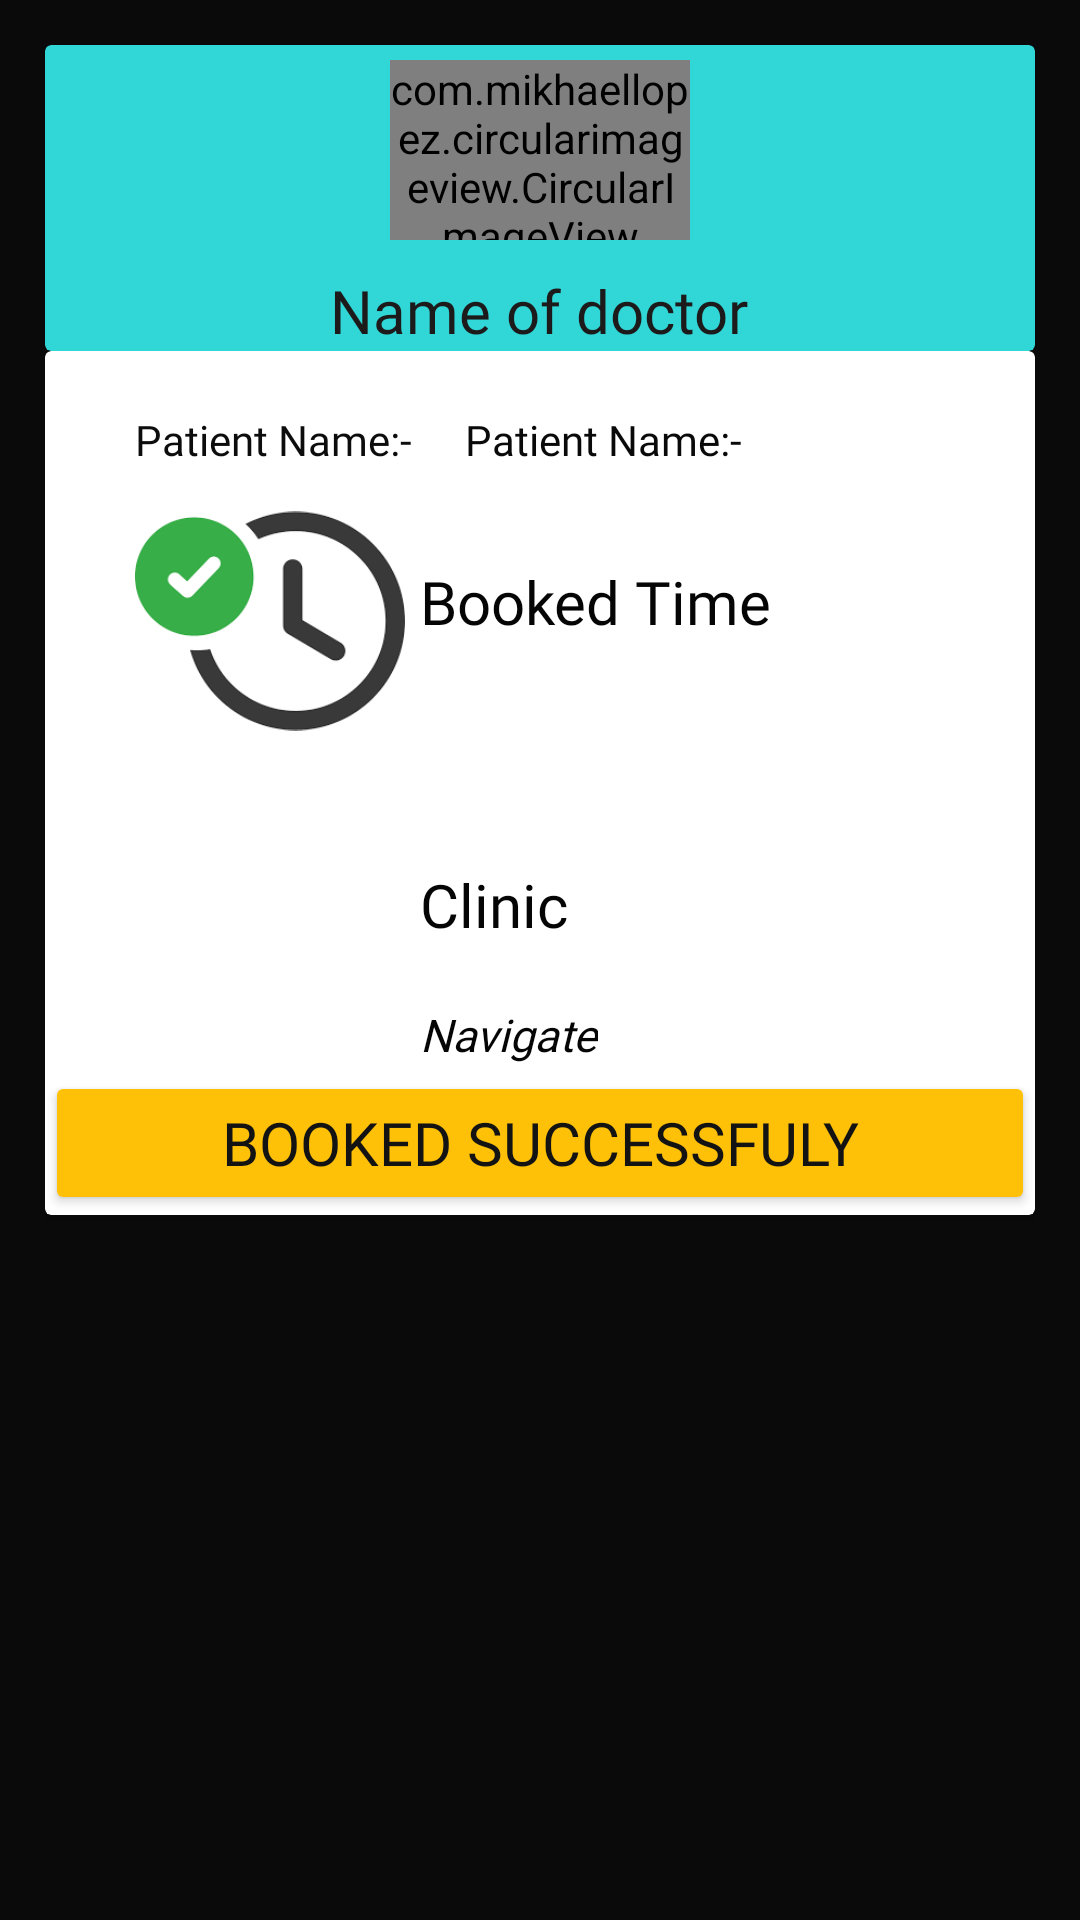

Produce the Android XML layout that renders to this screen, including the resource entries it uses.
<!-- AndroidManifest.xml: application theme AppTheme -->
<!-- res/layout/confirm_bookedapp.xml -->
<?xml version="1.0" encoding="utf-8"?>
<androidx.constraintlayout.widget.ConstraintLayout xmlns:android="http://schemas.android.com/apk/res/android"
    xmlns:app="http://schemas.android.com/apk/res-auto"
    xmlns:tools="http://schemas.android.com/tools"
    android:layout_width="match_parent"
    android:layout_height="wrap_content"
    android:background="#F8F2F2"
    android:backgroundTint="#0B0A0A"
    android:padding="15dp">

    <androidx.cardview.widget.CardView
        android:id="@+id/header_1"
        android:layout_width="match_parent"
        android:layout_height="wrap_content"
        android:backgroundTint="#31D6D6"
        app:layout_constraintEnd_toEndOf="parent"
        app:layout_constraintHorizontal_bias="0.538"
        app:layout_constraintStart_toStartOf="parent"
        app:layout_constraintTop_toTopOf="parent">

        <com.mikhaellopez.circularimageview.CircularImageView
            android:id="@+id/confirm_booked_image"
            android:layout_width="100dp"
            android:layout_height="60dp"
            android:layout_gravity="center_horizontal"
            android:layout_marginTop="5dp"
            android:src="@drawable/surgeon_image" />

        <TextView
            android:id="@+id/confirm_booked_name"
            android:layout_width="wrap_content"
            android:layout_height="wrap_content"
            android:layout_gravity="center_horizontal"
            android:layout_marginTop="75dp"
            android:fontFamily="@font/boogaloo"
            android:text="Name of doctor"
            android:textColor="#1C1A1A"
            android:textSize="20sp" />


    </androidx.cardview.widget.CardView>

    <androidx.cardview.widget.CardView
        android:layout_width="match_parent"
        android:layout_height="wrap_content"
        android:backgroundTint="#FFFFFF"
        app:layout_constraintEnd_toEndOf="parent"
        app:layout_constraintStart_toStartOf="parent"
        app:layout_constraintTop_toBottomOf="@+id/header_1">

        <ImageView
            android:id="@+id/imageView3"
            android:layout_width="90dp"
            android:layout_height="100dp"
            android:layout_gravity="top"
            android:layout_marginLeft="30dp"
            android:layout_marginTop="40dp"
            app:layout_constraintBottom_toBottomOf="parent"
            app:layout_constraintStart_toStartOf="@+id/textView"
            app:layout_constraintTop_toBottomOf="@+id/textView"
            app:layout_constraintVertical_bias="0.086"
            app:srcCompat="@drawable/time" />

        <TextView
            android:id="@+id/textView"
            android:layout_width="100dp"
            android:layout_height="wrap_content"
            android:layout_gravity="top"
            android:layout_marginLeft="30dp"
            android:layout_marginTop="20dp"
            android:fontFamily="@font/baloo"
            android:text="Patient Name:-"
            android:textColor="#0C0C0C" />

        <TextView
            android:id="@+id/confirm_booked_patient_name"
            android:layout_width="100dp"
            android:layout_height="wrap_content"
            android:layout_gravity="top"
            android:layout_marginLeft="140dp"
            android:layout_marginTop="20sp"
            android:fontFamily="@font/baloo"
            android:text="Patient Name:-"
            android:textColor="#090909" />

        <TextView
            android:id="@+id/text_navigate"
            android:layout_width="wrap_content"
            android:layout_height="wrap_content"
            android:layout_gravity="bottom"
            android:layout_marginLeft="125dp"
            android:layout_marginBottom="50dp"
            android:backgroundTint="#E11010"
            android:fontFamily="@font/baloo"
            android:text="Navigate"
            android:textColor="#050505"
            android:textSize="15sp"

            android:textStyle="italic" />

        <TextView
            android:id="@+id/confirm_booked_clinic"
            android:layout_width="wrap_content"
            android:layout_height="wrap_content"
            android:layout_gravity="bottom"
            android:layout_marginLeft="125dp"
            android:layout_marginBottom="90dp"
            android:backgroundTint="#E11010"
            android:fontFamily="@font/baloo"
            android:text="Clinic"
            android:textColor="#050505"
            android:textSize="20sp" />

        <TextView
            android:id="@+id/confirm_booked_time"
            android:layout_width="wrap_content"
            android:layout_height="wrap_content"
            android:layout_gravity="top"
            android:layout_marginLeft="125dp"
            android:layout_marginTop="70dp"
            android:backgroundTint="#E11010"
            android:fontFamily="@font/baloo"
            android:text="Booked Time"
            android:textColor="#050505"
            android:textSize="20sp" />

        <ImageView
            android:id="@+id/imageView2"
            android:layout_width="90dp"
            android:layout_height="100dp"
            android:layout_gravity="top"
            android:layout_marginLeft="30dp"
            android:layout_marginTop="140dp"
            app:layout_constraintEnd_toEndOf="@+id/imageView3"
            app:layout_constraintStart_toStartOf="@+id/imageView3"
            app:layout_constraintTop_toBottomOf="@+id/imageView3"
            app:srcCompat="@drawable/navigate" />

        <Button
            android:id="@+id/button"
            android:layout_width="match_parent"
            android:layout_height="wrap_content"
            android:layout_gravity="top"
            android:layout_marginTop="240dp"
            android:backgroundTint="#FFC107"
            android:fontFamily="@font/baloo"
            android:text="Booked Successfuly"
            android:textColor="#131313"
            android:textSize="20sp" />
    </androidx.cardview.widget.CardView>

</androidx.constraintlayout.widget.ConstraintLayout>
<!-- resources referenced by this layout -->
<resources>
  <!-- drawable time: png bitmap (drawable, 4359 bytes) -->
  <style name="AppTheme" parent="Theme.AppCompat.DayNight.NoActionBar">
          
          <item name="colorPrimary">@color/colorPrimary</item>
          <item name="colorPrimaryDark">@color/colorPrimaryDark</item>
          <item name="colorAccent">@color/colorAccent</item>
      </style>
  <color name="colorPrimary">#F8070707</color>
  <color name="colorPrimaryDark">#F8070707</color>
  <color name="colorAccent">#03DAC5</color>
</resources>
